Image classification data set "vgg19_TVT" (MeganRows/MangroveCNN on GitHub). Class labels (8): acrostichum aureum, bruguiera cylindrica, bruguiera gymnorhiza, bruguiera sexangula, camptostemon philippensis, ceriops decandra, lumnitzera racemosa, sonneratia alba.

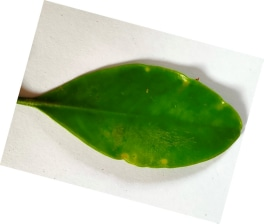
Label: lumnitzera racemosa

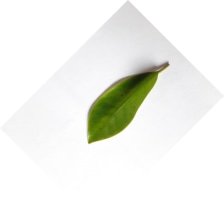
Label: bruguiera gymnorhiza

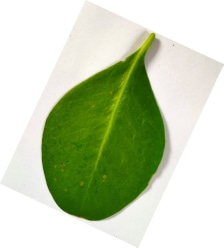
Label: sonneratia alba

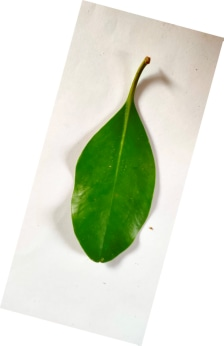
Label: ceriops decandra

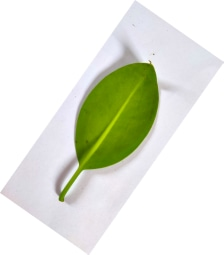
Label: bruguiera cylindrica

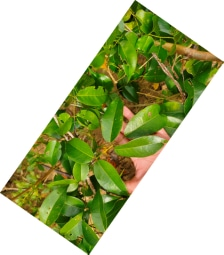
Label: bruguiera sexangula
